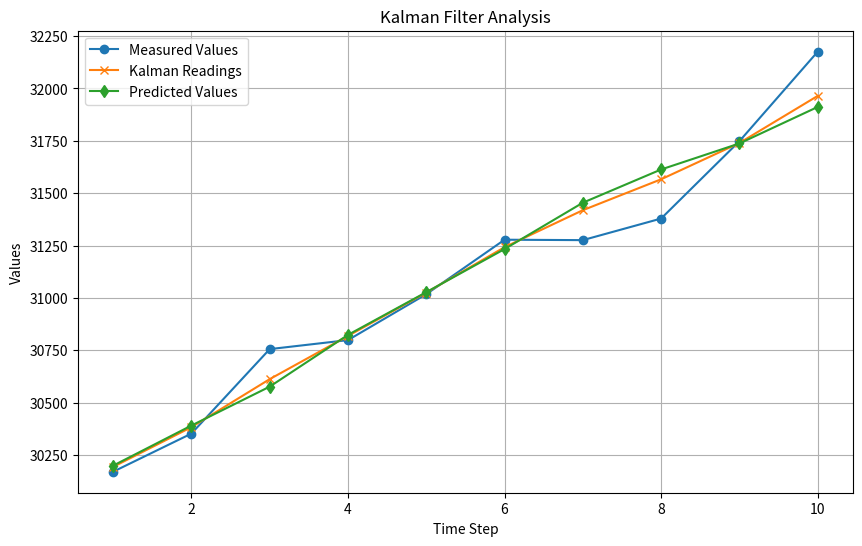

Recreate this plot in Python.
import matplotlib.pyplot as plt

#True_values = [ 1000, 1000, 1000, 1000, 1000, 1000, 1000, 1000, 1000, 1000]
measured_values = [ 30171, 30353, 30756, 30799, 31018, 31278, 31276, 31379, 31748, 32175]
predicted_values = []
kalman_readings = []
gains_a_ = []


x_n = 30000.0
x_previous = 0.0 #initial guess
x_predict = 0.0


v_n = 40.0
v_previous = 0.0 #initial guess
v_predict = 0.0
a = 0.0

dt = 5.0

a = 0.2
B = 0.1

for i in range(1, len(measured_values) + 1):

    # predict
    x_predict = x_n + dt*v_n # since this is a static model
    predicted_values.append(x_predict)
    v_predict = v_n
  
    # Measure
    z = measured_values[i - 1]

    # Update 
    x_n = x_predict + a * (z - x_predict)
    v_n = v_predict + B * ((z - x_predict) / dt)
    kalman_readings.append(x_n)

# Plot the results
plt.figure(figsize=(10, 6))
#plt.plot(range(1, len(True_values) + 1), True_values, label='True Values', marker='s')
plt.plot(range(1, len(measured_values) + 1), measured_values, label='Measured Values', marker='o')
plt.plot(range(1, len(kalman_readings) + 1), kalman_readings, label='Kalman Readings', marker='x')
plt.plot(range(1, len(predicted_values) + 1), predicted_values, label='Predicted Values', marker='d')

# Add labels and legend
plt.title("Kalman Filter Analysis")
plt.xlabel("Time Step")
plt.ylabel("Values")
plt.legend()
plt.grid()

# Display the plot
plt.show()